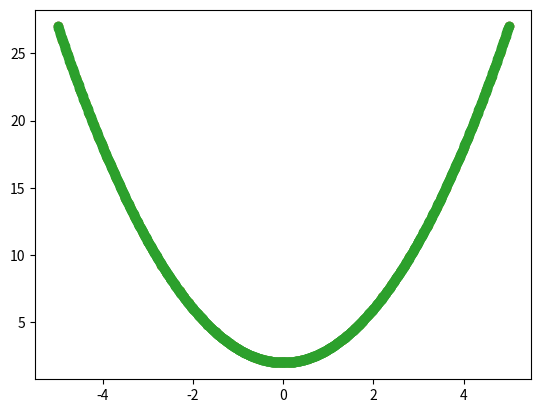

The matplotlib source for this figure:
import matplotlib.pyplot as plt

# Øker med 0.5

x_liste = []
y_liste = []

x = -5

while x <= 5:
    y = x**2 + 2
    
    x_liste.append(x)
    y_liste.append(y)
    
    x += 0.5
    
plt.plot(x_liste, y_liste, "o")
plt.show()

# Øker med 0.1

x_liste = []
y_liste = []

x = -5

while x <= 5:
    y = x**2 + 2
    
    x_liste.append(x)
    y_liste.append(y)
    
    x += 0.1
    
plt.plot(x_liste, y_liste, "o")
plt.show()

# Øker med 0.01

x_liste = []
y_liste = []

x = -5

while x <= 5:
    y = x**2 + 2
    
    x_liste.append(x)
    y_liste.append(y)
    
    x += 0.01
    
plt.plot(x_liste, y_liste, "o")
plt.show()

# Tallet viser hvor mye vi hopper frem for hvert punkt vi plotter
# Etterhvert som tallet blir mindre, øker vi presisjonen (Grafen blir mindre hakkete)